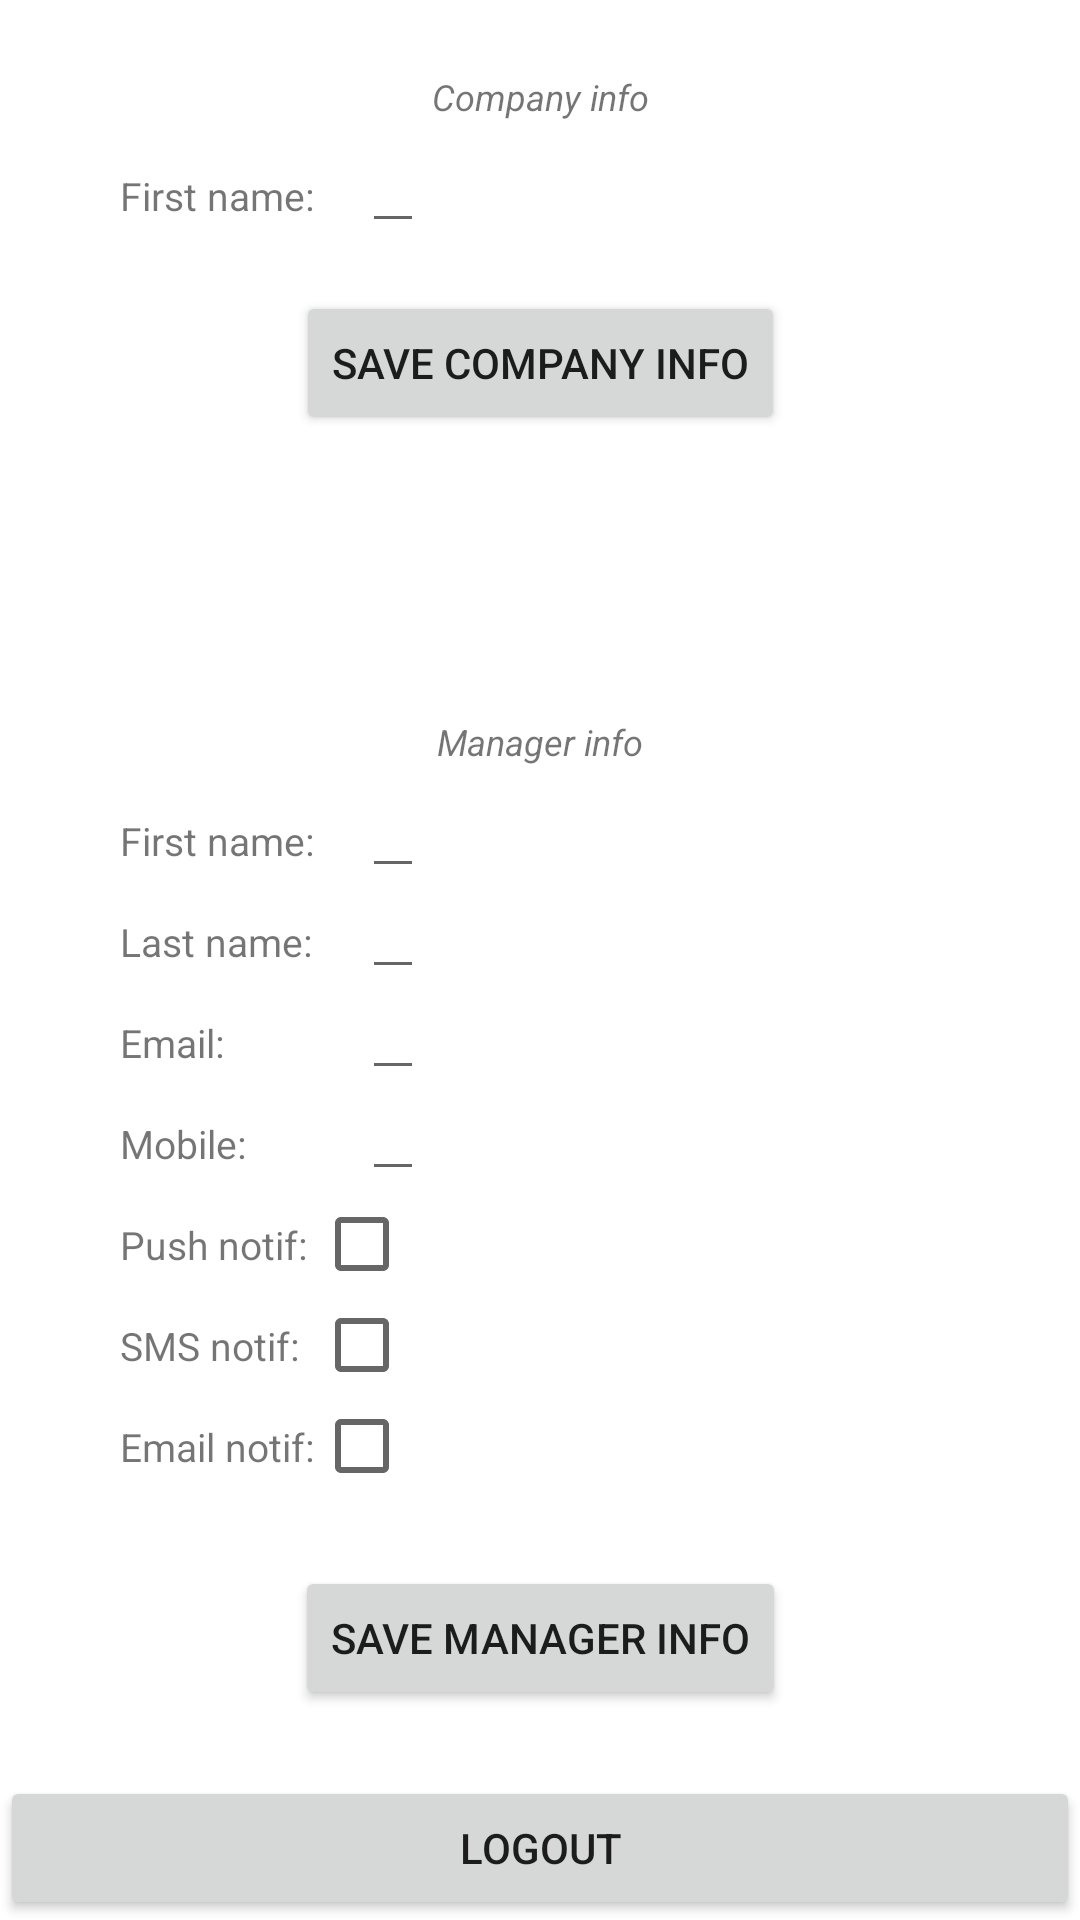

Produce the Android XML layout that renders to this screen, including the resource entries it uses.
<!-- AndroidManifest.xml: application theme Theme.ElevateGuard -->
<!-- res/layout/fragment_manager_settings.xml -->
<?xml version="1.0" encoding="utf-8"?>
<androidx.constraintlayout.widget.ConstraintLayout
    xmlns:android="http://schemas.android.com/apk/res/android"
    xmlns:app="http://schemas.android.com/apk/res-auto"
    xmlns:tools="http://schemas.android.com/tools"
    android:layout_width="match_parent"
    android:layout_height="match_parent">

    <androidx.constraintlayout.widget.Guideline
        android:id="@+id/beginGuideline"
        android:layout_width="wrap_content"
        android:layout_height="wrap_content"
        android:orientation="vertical"
        app:layout_constraintGuide_begin="24dp"/>

    <androidx.constraintlayout.widget.Guideline
        android:id="@+id/endGuideline"
        android:layout_width="wrap_content"
        android:layout_height="wrap_content"
        android:orientation="vertical"
        app:layout_constraintGuide_end="24dp"/>

    <androidx.constraintlayout.widget.ConstraintLayout
        android:id="@+id/companySettingsContainer"
        style="@style/Form"
        app:layout_constraintStart_toStartOf="@id/beginGuideline"
        app:layout_constraintEnd_toEndOf="@id/endGuideline"
        app:layout_constraintTop_toTopOf="parent"
        app:layout_constraintBottom_toTopOf="@id/aboutContainer">

        <TextView
            android:id="@+id/companyTitleTextView"
            style="@style/FormHintTextView"
            android:text="@string/company_info"
            app:layout_constraintStart_toStartOf="parent"
            app:layout_constraintEnd_toEndOf="parent"
            app:layout_constraintTop_toTopOf="parent" />

        <TextView
            android:id="@+id/companyNameHintTextView"
            style="@style/HintTextView"
            android:layout_width="0dp"
            android:layout_height="wrap_content"
            android:text="@string/user_first_name"
            app:layout_constraintStart_toStartOf="parent"
            app:layout_constraintTop_toBottomOf="@id/companyTitleTextView" />

        <androidx.constraintlayout.widget.Barrier
            android:id="@+id/companyBarrier"
            android:layout_width="wrap_content"
            android:layout_height="wrap_content"
            app:barrierDirection="end"
            app:constraint_referenced_ids="companyNameHintTextView"/>

        <EditText
            android:id="@+id/companyNameEditText"
            style="@style/HintTextView.Value"
            android:layout_width="wrap_content"
            android:layout_height="wrap_content"
            app:layout_constraintStart_toStartOf="@id/companyBarrier"
            app:layout_constraintBaseline_toBaselineOf="@id/companyNameHintTextView" />

        <Button
            android:id="@+id/companySaveButton"
            android:layout_width="wrap_content"
            android:layout_height="wrap_content"
            android:layout_marginTop="16dp"
            android:text="@string/save_company_info"
            app:layout_constraintStart_toStartOf="parent"
            app:layout_constraintEnd_toEndOf="parent"
            app:layout_constraintTop_toBottomOf="@id/companyNameEditText"/>

    </androidx.constraintlayout.widget.ConstraintLayout>

    <androidx.constraintlayout.widget.ConstraintLayout
        android:id="@+id/userSettingsContainer"
        style="@style/Form"
        app:layout_constraintStart_toStartOf="@id/beginGuideline"
        app:layout_constraintEnd_toEndOf="@id/endGuideline"
        app:layout_constraintTop_toBottomOf="@id/companySettingsContainer"
        app:layout_constraintBottom_toBottomOf="parent">

        <TextView
            android:id="@+id/titleTextView"
            style="@style/FormHintTextView"
            android:text="@string/manager_info"
            app:layout_constraintStart_toStartOf="parent"
            app:layout_constraintEnd_toEndOf="parent"
            app:layout_constraintTop_toTopOf="parent" />

        <TextView
            android:id="@+id/firstNameHintTextView"
            style="@style/HintTextView"
            android:layout_width="0dp"
            android:layout_height="wrap_content"
            android:text="@string/user_first_name"
            app:layout_constraintStart_toStartOf="parent"
            app:layout_constraintTop_toBottomOf="@id/titleTextView" />

        <TextView
            android:id="@+id/lastNameHintTextView"
            style="@style/HintTextView"
            android:layout_width="0dp"
            android:layout_height="wrap_content"
            android:text="@string/user_last_name"
            app:layout_constraintStart_toStartOf="parent"
            app:layout_constraintTop_toBottomOf="@id/firstNameHintTextView" />

        <TextView
            android:id="@+id/emailHintTextView"
            style="@style/HintTextView"
            android:layout_width="0dp"
            android:layout_height="wrap_content"
            android:text="@string/user_email"
            app:layout_constraintStart_toStartOf="parent"
            app:layout_constraintTop_toBottomOf="@id/lastNameHintTextView" />

        <TextView
            android:id="@+id/mobileHintTextView"
            style="@style/HintTextView"
            android:layout_width="0dp"
            android:layout_height="wrap_content"
            android:text="@string/user_mobile"
            app:layout_constraintStart_toStartOf="parent"
            app:layout_constraintTop_toBottomOf="@id/emailHintTextView" />

        <TextView
            android:id="@+id/pushNotificationHintTextView"
            style="@style/HintTextView"
            android:layout_width="0dp"
            android:layout_height="wrap_content"
            android:text="@string/push_notif"
            app:layout_constraintStart_toStartOf="parent"
            app:layout_constraintTop_toBottomOf="@id/mobileHintTextView" />

        <TextView
            android:id="@+id/smsNotificationHintTextView"
            style="@style/HintTextView"
            android:layout_width="0dp"
            android:layout_height="wrap_content"
            android:text="@string/sms_notif"
            app:layout_constraintStart_toStartOf="parent"
            app:layout_constraintTop_toBottomOf="@id/pushNotificationHintTextView" />

        <TextView
            android:id="@+id/emailNotificationHintTextView"
            style="@style/HintTextView"
            android:layout_width="0dp"
            android:layout_height="wrap_content"
            android:text="@string/email_notif"
            app:layout_constraintStart_toStartOf="parent"
            app:layout_constraintTop_toBottomOf="@id/smsNotificationHintTextView" />


        <androidx.constraintlayout.widget.Barrier
            android:id="@+id/barrier"
            android:layout_width="wrap_content"
            android:layout_height="wrap_content"
            app:barrierDirection="end"
            app:constraint_referenced_ids="pushNotificationHintTextView,smsNotificationHintTextView,emailNotificationHintTextView,mobileHintTextView,emailHintTextView,lastNameHintTextView,firstNameHintTextView"/>

        <EditText
            android:id="@+id/firstNameEditText"
            style="@style/HintTextView.Value"
            android:layout_width="wrap_content"
            android:layout_height="wrap_content"
            app:layout_constraintStart_toStartOf="@id/barrier"
            app:layout_constraintBaseline_toBaselineOf="@id/firstNameHintTextView" />

        <EditText
            android:id="@+id/lastNameEditText"
            style="@style/HintTextView.Value"
            android:layout_width="wrap_content"
            android:layout_height="wrap_content"
            app:layout_constraintStart_toStartOf="@id/barrier"
            app:layout_constraintBaseline_toBaselineOf="@id/lastNameHintTextView" />

        <EditText
            android:id="@+id/emailEditText"
            style="@style/HintTextView.Value"
            android:layout_width="wrap_content"
            android:layout_height="wrap_content"
            app:layout_constraintStart_toStartOf="@id/barrier"
            app:layout_constraintBaseline_toBaselineOf="@id/emailHintTextView" />

        <EditText
            android:id="@+id/mobileEditText"
            style="@style/HintTextView.Value"
            android:layout_width="wrap_content"
            android:layout_height="wrap_content"
            app:layout_constraintStart_toStartOf="@id/barrier"
            app:layout_constraintBaseline_toBaselineOf="@id/mobileHintTextView" />

        <CheckBox
            android:id="@+id/pushNotificationCheckBox"
            android:layout_width="wrap_content"
            android:layout_height="wrap_content"
            app:layout_constraintStart_toStartOf="@id/barrier"
            app:layout_constraintBaseline_toBaselineOf="@id/pushNotificationHintTextView"/>

        <CheckBox
            android:id="@+id/smsNotificationCheckBox"
            android:layout_width="wrap_content"
            android:layout_height="wrap_content"
            app:layout_constraintStart_toStartOf="@id/barrier"
            app:layout_constraintBaseline_toBaselineOf="@id/smsNotificationHintTextView"/>

        <CheckBox
            android:id="@+id/emailNotificationCheckBox"
            android:layout_width="wrap_content"
            android:layout_height="wrap_content"
            app:layout_constraintStart_toStartOf="@id/barrier"
            app:layout_constraintBaseline_toBaselineOf="@id/emailNotificationHintTextView"/>

        <Button
            android:id="@+id/saveButton"
            android:layout_width="wrap_content"
            android:layout_height="wrap_content"
            android:layout_marginTop="16dp"
            android:text="@string/save_manager_info"
            app:layout_constraintStart_toStartOf="parent"
            app:layout_constraintEnd_toEndOf="parent"
            app:layout_constraintTop_toBottomOf="@id/emailNotificationCheckBox"/>

    </androidx.constraintlayout.widget.ConstraintLayout>

    <Button
        android:id="@+id/logoutButton"
        android:layout_width="match_parent"
        android:layout_height="wrap_content"
        android:text="@string/logout"
        app:layout_constraintStart_toStartOf="parent"
        app:layout_constraintEnd_toEndOf="parent"
        app:layout_constraintBottom_toBottomOf="parent"/>

</androidx.constraintlayout.widget.ConstraintLayout>
<!-- resources referenced by this layout -->
<resources>
  <string name="company_info">Company info</string>
  <string name="email_notif">Email notif:</string>
  <string name="logout">Logout</string>
  <string name="manager_info">Manager info</string>
  <string name="push_notif">Push notif:</string>
  <string name="save_company_info">Save company info</string>
  <string name="save_manager_info">Save manager info</string>
  <string name="sms_notif">SMS notif:</string>
  <string name="user_email">Email:</string>
  <string name="user_first_name">First name:</string>
  <string name="user_last_name">Last name:</string>
  <string name="user_mobile">Mobile:</string>
  <style name="Form">
          <item name="android:layout_width">0dp</item>
          <item name="android:layout_height">wrap_content</item>
          <item name="android:layout_marginTop">16dp</item>
          <item name="android:background">@drawable/form</item>
          <item name="android:paddingTop">8dp</item>
          <item name="android:paddingStart">16dp</item>
          <item name="android:paddingEnd">16dp</item>
          <item name="android:paddingBottom">16dp</item>&gt;
      </style>
  <style name="FormHintTextView">
          <item name="android:textSize">12sp</item>
          <item name="android:textStyle">italic</item>
          <item name="android:textColor">@color/hint</item>
          <item name="android:layout_width">wrap_content</item>
          <item name="android:layout_height">wrap_content</item>
      </style>
  <style name="HintTextView">
          <item name="android:textSize">13sp</item>
          <item name="android:textColor">@color/hint</item>
          <item name="android:ellipsize">end</item>
          <item name="android:lines">1</item>
          <item name="android:layout_marginTop">16dp</item>
      </style>
  <style name="HintTextView.Value">
          <item name="android:textColor">@color/black</item>
          <item name="android:layout_marginStart">16dp</item>
      </style>
  <style name="Theme.ElevateGuard" parent="Theme.MaterialComponents.DayNight.NoActionBar">
          
          <item name="colorPrimary">@color/purple_500</item>
          <item name="colorPrimaryVariant">@color/purple_700</item>
          <item name="colorOnPrimary">@color/white</item>
          
          <item name="colorSecondary">@color/teal_200</item>
          <item name="colorSecondaryVariant">@color/teal_700</item>
          <item name="colorOnSecondary">@color/black</item>
          
          <item name="android:statusBarColor">?attr/colorPrimaryVariant</item>
          
      </style>
  <!-- not gathered from this repository: default colours our renderer supplied (Android Studio template values) -->
  <color name="purple_500">#FF6200EE</color>
  <color name="purple_700">#FF3700B3</color>
  <color name="teal_200">#FF03DAC5</color>
  <color name="teal_700">#FF018786</color>
  <color name="black">#FF000000</color>
  <color name="white">#FFFFFFFF</color>
</resources>
